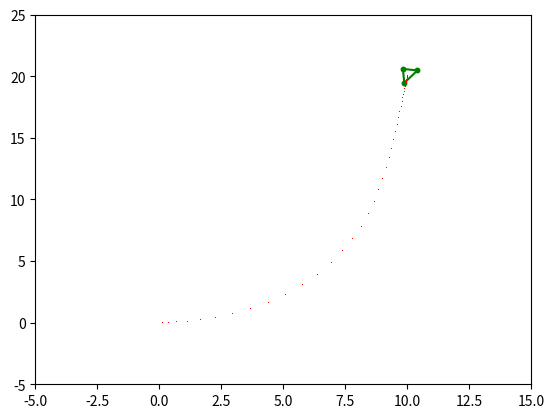

This chart was generated by the following Python code:
"""
Berkay Yildirim
"""

import matplotlib.pyplot as plt
import numpy as np

animation=True

def movement(x_start,y_start,x_goal,y_goal,theta_start,dt,x_rex,y_rec):
    while True:
        """
        Movement func for go to goal algorithm
        """  
        v_error_r,v_error_l,theta_error,u1,u2 = calculate_error(x_start,y_start,theta_start,x_goal,y_goal)

        x_n,y_n,theta_n,dt = differential_robot_two_wheel(v_error_r,v_error_l,theta_error,x_start,y_start,theta_start,dt)
        
        x_rec,y_rec=route_draw(x_n,y_n)

        x_start, y_start, theta_start = recursive_position(x_n,y_n,theta_n)    
        
        if animation:
            plt.cla()
            vehicle(x_n,y_n,theta_n, x_rec, y_rec) 
            
        if u1==0 and u2==0:
            break


def calculate_error(x_start,y_start,theta_start,x_goal,y_goal): 
    """
    This func calculate error.
    """
    u1=x_goal-x_start
    u2=y_goal-y_start
   
    v_error_r = np.sqrt((u1)**2+(u2)**2)
    v_error_l = np.sqrt((u1)**2+(u2)**2)

    theta_goal = np.arctan2(u2,u1)
    u3=theta_goal-theta_start
    theta_error = np.arctan2(np.sin(u3),np.cos(u3))
    return v_error_r,v_error_l,theta_error,u1,u2

def differential_robot_two_wheel(v_error_r,v_error_l,theta_error,x_start,y_start,theta_start,dt):
    """
    New pose of diff drive robot 
    """
    x_n = x_start + (1/2)*(P_V_R(v_error_r)+P_V_L(v_error_l))*np.cos(theta_start)*dt
    y_n = y_start + (1/2)*(P_V_R(v_error_r)+P_V_L(v_error_l))*np.sin(theta_start)*dt
    theta_n = theta_start+P_H(theta_error)*dt
    dt+=0.01
    return x_n,y_n,theta_n,dt

def route_draw(x_n,y_n):
    """
    The function keeps the locations of the robot in the list.
    """
    x_rec.append(x_n)
    y_rec.append(y_n)
    return x_rec,y_rec

def P_V_R(v_error_r):
    """ 
    P controller for right wheel
    """
    kd=0.5
    return v_error_r*kd

def P_V_L(v_error_l):
    """ 
    P controller for left wheel
    """
    kd=0.5
    return v_error_l*kd

def P_H(theta_error):
    """ 
    P controller for heading angle
    """
    Kh=2
    return theta_error*Kh


def recursive_position(x_n,y_n,theta_n):
    """
    Recursive position of robot.
    We assign the newly pose as the old pose.
    """
    x_start = x_n
    y_start = y_n
    theta_start = theta_n
    return x_start, y_start, theta_start


def vehicle(x_n, y_n, theta_n, x_rec, y_rec):  
    """
    The function simulate vehicle.
    """
    start_1,start_2,start_3 = vehicle_initial_position()

    T = transformation_matrix(x_n, y_n, theta_n) 

    p1,p2,p3 = matrix_mul(T,start_1,start_2,start_3)

    plot_vehicle(p1,p2,p3)

    plt.plot(x_rec, y_rec, ',r') # We draw robot's route
    
    #If ESC is pressed, the plotting screen is closed.
    plt.gcf().canvas.mpl_connect('key_release_event',
            lambda event: [exit(0) if event.key == 'escape' else None])
    
    plt.xlim(-5, 15)
    plt.ylim(-5, 25)
    
    plt.pause(dt)


def vehicle_initial_position ():
    """
    vehicle initial position function
    """

    start_1 = np.array([0.55, 0, 1])
    start_2 = np.array([-0.55, 0.3, 1])
    start_3 = np.array([-0.55, -0.3, 1])

    return start_1,start_2,start_3


def transformation_matrix(x_n, y_n, theta_n):
    """ 
    Transformation matrix of robot
    """
    return np.array([
        [np.cos(theta_n), -np.sin(theta_n), x_n],
        [np.sin(theta_n), np.cos(theta_n), y_n],
        [0, 0, 1]
    ])


def matrix_mul(T,start_1,start_2,start_3):
    """
    Matrix multiplication function of the initial position of the vehicle and the updated position.
    """
    p1 = np.matmul(T, start_1)
    p2 = np.matmul(T, start_2)
    p3 = np.matmul(T, start_3)

    return p1,p2,p3

def plot_vehicle(p1,p2,p3):
    """
    The function plot vehicle.
    """
    plt.plot([p1[0], p2[0]], [p1[1], p2[1]], color='green', marker='.', linestyle='-')
    plt.plot([p2[0], p3[0]], [p2[1], p3[1]], color='green', marker='.', linestyle='-')
    plt.plot([p3[0], p1[0]], [p3[1], p1[1]], color='green', marker='.', linestyle='-')
    
if __name__=='__main__':
    x_start=0
    y_start=0
    x_goal = 10
    y_goal = 20
    theta_start=0
    dt=0.01
    x_rec, y_rec = [], []
    
    movement(x_start,y_start,x_goal,y_goal,theta_start,dt,x_rec,y_rec)
